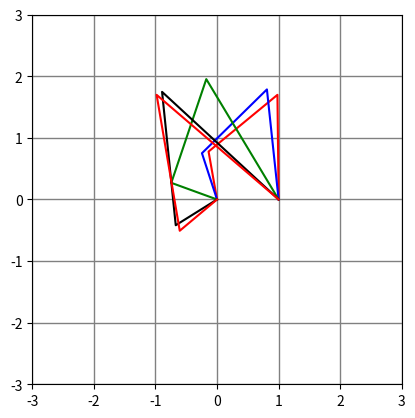

The matplotlib source for this figure:
"""
Copyright (C) 2015 Sai Guruprasad Jakkala, G V Balakrishna
This program is free software: you can redistribute it 
and/or modify it under the terms of the GNU General 
Public License as published by the Free Software Foundation,
either version 3 of the License, or (at your option) any 
later version. This program is distributed in the hope that 
it will be useful, but WITHOUT ANY WARRANTY without even the 
implied warranty of MERCHANTABILITY or FITNESS FOR A PARTICULAR PURPOSE. 
See the GNU General Public License for more details.
You should have received a copy of the GNU General Public License 
along with this program. If not, see http://www.gnu.org/licenses/.
"""
import cmath as cm
import numpy.linalg as lm
import numpy as np
import sympy as sp
import sys
import getopt
import matplotlib.pyplot as plt
from cmath import * 
from numpy import *
from math import *

def main():
    try:
        opts, args = getopt.getopt(sys.argv[1], "h", ["help"])
    except getopt.GetoptError as err:
        print(err)
        help1(1)
        sys.exit(2)
    for o, a in opts:
        if o in ("-h", "--help"):
            help1(1)
            sys.exit()
        elif o in ("-a", "-about"):
            lic(1)
            sys.exit()
        else:
            assert False, "unhandled option"
def lic(n):
    print("Copyright (C) 2015 Sai Guruprasad Jakkala, G V Balakrishna ")
    print("This program is free software: you can redistribute it ")
    print("and/or modify it under the terms of the GNU General ")
    print("Public License as published by the Free Software Foundation,")
    print("either version 3 of the License, or (at your option) any")
    print("later version. This program is distributed in the hope that ")
    print("it will be useful, but WITHOUT ANY WARRANTY without even the")
    print("implied warranty of MERCHANTABILITY or FITNESS FOR A PARTICULAR PURPOSE.")
    print("See the GNU General Public License for more details.")
    print("You should have received a copy of the GNU General Public License")
    print("along with this program. If not, see http://www.gnu.org/licenses/.\n")
            
def help1(n):
    lic(1)
    print("Refer to documentation on how to use the following program for analysis \n")
    print("1. Loop Closure Equation - from ksynpy import lpcs \n lpcs(ang_vel2,ang_vel3,ang_vel4,ang_acc2,ang_acc3,ang_acc4) \n")
    print("2. Three Position Synthesis - from ksynpy import thpos \n thpos(len2,len3,gamma2,gamma3,psi2,psi3,phi2,phi3) \n")    
    print("3. Freudenstein Equation Analysis - from ksynpy import frst \n frst('func(x)',init_x,fin_x,no_of_pos,crk_ang,swing_ang1,roc_ang,swing_ang2) \n") 
    
def lpcs(w2,w3,w4,a2,a3,a4):
    r2 = w4*(complex(a3,w3**2)) - w3*(complex(a4,w4**2))
    r3 = w2*(complex(a4,w4**2)) - w4*(complex(a2,w2**2))
    r4 = w3*(complex(a2,w2**2)) - w2*(complex(a3,w3**2))
    r1 = -r2-r3-r4
    r1_l=abs(r1)
    r1_a=cm.phase(r1)*180/cm.pi
    r2_l=abs(r2)
    r2_a=cm.phase(r2)*180/cm.pi
    r3_l=abs(r3)
    r3_a=cm.phase(r3)*180/cm.pi
    r4_l=abs(r4)
    r4_a=cm.phase(r4)*180/cm.pi
    a=180-r1_a
    plt.hold('on')
    plt.plot([0,r2_l*np.cos((a+r2_a)*np.pi/180),r3_l*np.cos((a+r3_a)*np.pi/180),r1_l*np.cos((a+r4_a)*np.pi/180)],[0,r2_l*np.sin((a+r2_a)*np.pi/180),r3_l*np.sin((a+r3_a)*np.pi/180),0],color='k')
    print(" Link 1 \t {0:.3f} \t {1:.3f}  \n Link 2 \t {2:.3f} \t {3:.3f} \n Link 3 \t {4:.3f} \t {5:.3f} \n Link 4 \t {6:.3f} \t {7:.3f}".format(r1_l,r1_a,r2_l,r2_a,r3_l,r3_a,r4_l,r4_a))
        
def thpos(d2,d3,gamma2,gamma3,psi2,psi3,phi2,phi3):
    Al=[[cm.exp(psi2*cm.pi*1j/180)-1,cm.exp(gamma2*cm.pi*1j/180)-1],[cm.exp(psi3*cm.pi*1j/180)-1,cm.exp(gamma3*cm.pi*1j/180)-1]]
    Bl=[[d2],[d3]]
    Cl=lm.solve(Al,Bl)
    l1=Cl[0]
    l2=Cl[1]
    Ar=[[cm.exp(phi2*cm.pi*1j/180)-1,cm.exp(gamma2*cm.pi*1j/180)-1],[cm.exp(phi3*cm.pi*1j/180)-1,cm.exp(gamma3*cm.pi*1j/180)-1]]
    Br=[[d2],[d3]]
    Cr=lm.solve(Ar,Br)
    l3=Cr[0]
    l4=Cr[1]
    l5=l2-l4
    l6=l1+l5-l3
    l1_l=abs(l1)
    l1_a=atan2(l1.imag,l1.real)*180/pi
    l2_l=abs(l2)
    l2_a=atan2(l2.imag,l2.real)*180/pi
    l3_l=abs(l3)
    l3_a=atan2(l3.imag,l3.real)*180/pi
    l4_l=abs(l4)
    l4_a=atan2(l4.imag,l4.real)*180/pi
    l5_l=abs(l5)
    l5_a=atan2(l5.imag,l5.real)*180/pi
    l6_l=abs(l6)
    l6_a=atan2(l6.imag,l6.real)*180/pi
    print('The link lengths are \n Link 1={} \n Link 2={} \n Link 3={} \n Link 4={} \n Link 5={} \n Link 6={}'.format(l1_l,l2_l,l3_l,l4_l,l5_l,l6_l))
    print('The link angles are \n Link 1={} \n Link 2={} \n Link 3={} \n Link 4={} \n Link 5={} \n Link 6={})'.format(l1_a,l2_a,l3_a,l4_a,l5_a,l6_a))
    plt.hold('on')    
    plt.plot([0,l1_l*np.cos((l1_a)*np.pi/180),l1_l*np.cos((l1_a)*np.pi/180)+l2_l*np.cos((l2_a)*np.pi/180),l3_l*np.cos((l3_a)*np.pi/180)+l6_l*np.cos((l6_a)*np.pi/180),l6_l*np.cos((l6_a)*np.pi/180)],[0,l1_l*np.sin((l1_a)*np.pi/180),l1_l*np.sin((l1_a)*np.pi/180)+l2_l*np.sin((l2_a)*np.pi/180),l3_l*np.sin((l3_a)*np.pi/180)+l6_l*np.sin((l6_a)*np.pi/180),l6_l*np.sin((l6_a)*np.pi/180)],color='k')
    plt.hold('on')
    plt.plot([l3_l*np.cos((l3_a)*np.pi/180)+l6_l*np.cos((l6_a)*np.pi/180),l1_l*np.cos((l1_a)*np.pi/180)],[l3_l*np.sin((l3_a)*np.pi/180)+l6_l*np.sin((l6_a)*np.pi/180),l1_l*np.sin((l1_a)*np.pi/180)],'k')
    plt.hold('on')
    plt.plot([l6_l*np.cos((l6_a)*np.pi/180),0],[l6_l*np.sin((l6_a)*np.pi/180),0])
        
    
def frst(f1,x0,x_n,n,psi1,s1,phi1,s2):
    f2=sp.simplify(f1)
    psi2=psi1+s1
    phi2=phi1+s2
    xf=np.zeros(n+2)
    yf=np.zeros(n+2)
    xf[0]=x0 
    yf[0]=f2.subs({'x':x0}).evalf()
    xf[n+1]=x_n 
    yf[n+1]=f2.subs({'x':x_n}).evalf()
    for k in range(3):
        xf[k+1]=(x0+x_n)/2.0 - (((x_n-x0)/2.0)*np.cos((2*(k+1)-1)*np.pi/(2*n)))
        yf[k+1]=f2.subs({'x':xf[k+1]}).evalf()
    
    a2,b2=sp.symbols('a2,b2')
    eqs=(a2*x0 + b2 - psi1, a2*x_n + b2 - psi2) 
    loo=sp.solve(eqs,[b2,a2])
    a1=loo[a2] 
    b1=loo[b2]
    eqs=(a2*yf[0] + b2 - phi1, a2*yf[n+1] + b2 - phi2)
    loo=sp.solve(eqs,[b2,a2])
    c1=loo[a2] 
    d1=loo[b2]
    psi=np.zeros(n+2) 
    phi=np.zeros(n+2)
    psi[n-n]=psi1 
    psi[n+1]=psi2 
    phi[n-n]=phi1 
    phi[n+1]=phi2
    for k in range(3):
        psi[k+1]=a1*xf[k+1]+b1
        phi[k+1]=c1*yf[k+1]+d1
    
    k11,k22,k33=sp.symbols('k11,k22,k33')
    eqn1=k11*np.cos(psi[1]*np.pi/180)+k22*np.cos(phi[1]*np.pi/180)+k33-np.cos((psi[1]-phi[1])*np.pi/180)
    eqn2=k11*np.cos(psi[2]*np.pi/180)+k22*np.cos(phi[2]*np.pi/180)+k33-np.cos((psi[2]-phi[2])*np.pi/180)
    eqn3=k11*np.cos(psi[3]*np.pi/180)+k22*np.cos(phi[3]*np.pi/180)+k33-np.cos((psi[3]-phi[3])*np.pi/180)
    las=sp.solve([eqn1,eqn2,eqn3],[k33,k22,k11])
    k1=las[k11]
    k2=las[k22]
    k3=las[k33]
    col=['r','b','g','k','r']
    r1=1
    r2=r1/k2
    r4=r1/k1
    r3=((2*r2*r4*k3)+r1**2+r2**2+r4**2)**0.5
    ax = plt.axes(xlim=(-3, 3), ylim=(-3, 3))
    ax.set_aspect('equal')
    ax.grid(visible=True, color='grey', linestyle='-', linewidth=1)
    for k in range(5):
        #plt.hold('on')
        plt.plot([0,r2*cos(psi[k]*pi/180),r4*cos((phi[k]-180)*pi/180),1],[0,r2*sin(psi[k]*pi/180),r4*sin((phi[k]-180)*pi/180),0],color=col[k])
    print('The link lengths are \n Link 1={0:.3f} \n Link 2={1:.3f} \n Link 3={2:.3f} \n Link 4={3:.3f}'.format(r1,r2,r3,r4))
    print('x \t y \t psi \t \t phi')    
    plt.show()
    for x in range(5):
        print("{0:.3f} \t {1:.3f} \t {2:.3f} \t {3:.3f}".format(xf[x],yf[x],psi[x],phi[x]) )

if __name__=="__main__":
    frst('log(x)/log(10)',1,2,3,100,120,240,60)
